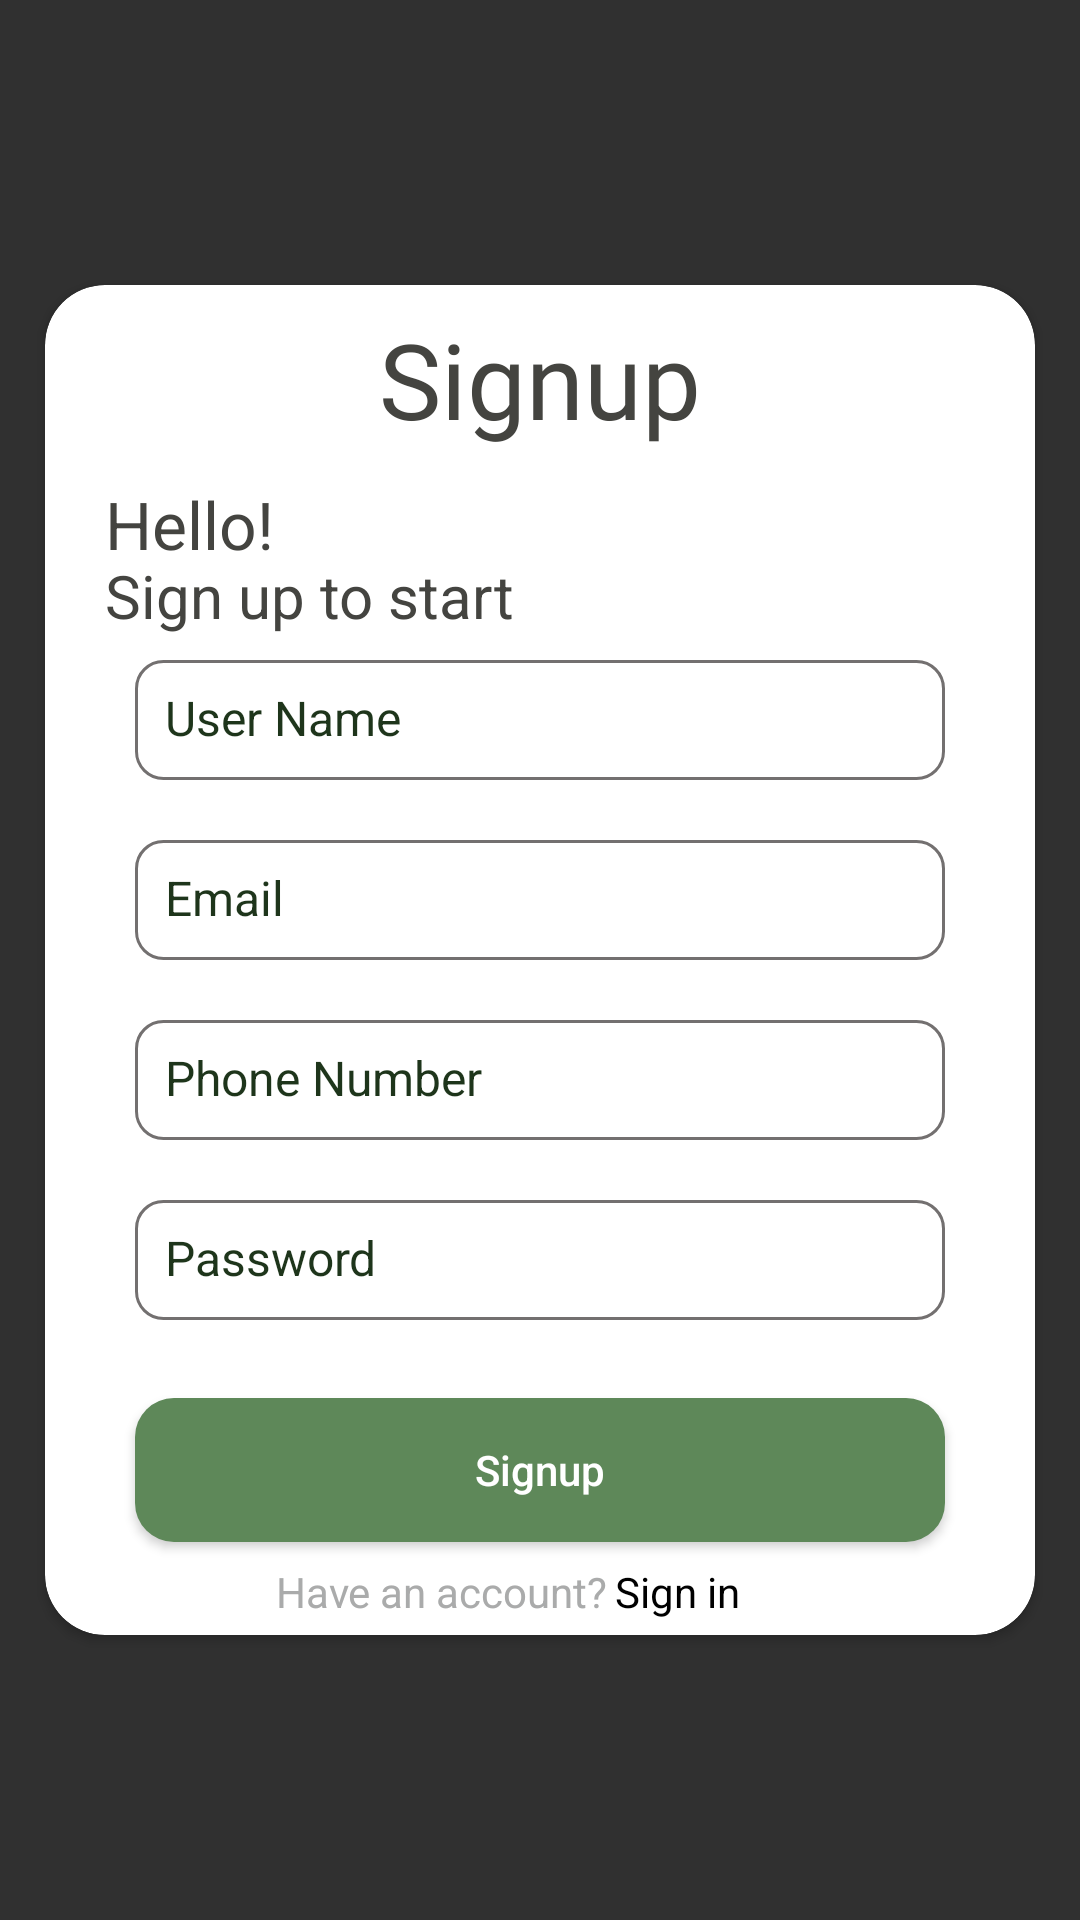

Here is an Android app screen rendered from its layout file. Give the layout XML and the strings, colors and styles it references.
<!-- AndroidManifest.xml: application theme Theme.AgriclutureAssistant -->
<!-- res/layout/activity_signup.xml -->
<?xml version="1.0" encoding="utf-8"?>
<androidx.constraintlayout.widget.ConstraintLayout xmlns:android="http://schemas.android.com/apk/res/android"
    xmlns:app="http://schemas.android.com/apk/res-auto"
    xmlns:tools="http://schemas.android.com/tools"
    android:layout_width="match_parent"
    android:layout_height="match_parent"
    android:background="@drawable/background2"
    tools:context=".ui.features_activities.Signup">

    <androidx.cardview.widget.CardView
        android:layout_width="330dp"
        android:layout_height="450dp"
        android:backgroundTint="@color/white"
        app:layout_constraintBottom_toBottomOf="parent"
        app:layout_constraintEnd_toEndOf="parent"
        app:cardCornerRadius="20dp"
        app:layout_constraintStart_toStartOf="parent"
        app:layout_constraintTop_toTopOf="parent" >
        <TextView
            android:layout_width="wrap_content"
            android:layout_height="wrap_content"
            android:layout_gravity="center_horizontal"
            android:text="Signup"
            android:fontFamily="@font/signfont"
            android:layout_marginTop="8dp"
            android:textColor="@color/primarytext"
            android:textSize="35dp"
            />

        <TextView
            android:layout_width="wrap_content"
            android:layout_height="wrap_content"
            android:layout_marginLeft="20dp"
            android:layout_marginTop="65dp"
            android:text="Hello!"
            android:textColor="@color/primarytext"
            android:textSize="22dp" />
        <TextView
            android:layout_width="wrap_content"
            android:layout_height="wrap_content"
            android:layout_marginLeft="20dp"
            android:layout_marginTop="90dp"
            android:textColor="@color/primarytext"
            android:text="Sign up to start"
            android:textSize="20dp"
            />
        <EditText
            android:id="@+id/edt_register_phone"
            style="@style/edit_text_sign"
            android:inputType="phone"
            android:layout_marginTop="40dp"
            android:hint="Phone Number"
            android:padding="10dp" />

        <EditText
            android:id="@+id/edt_register_password"
            style="@style/edit_text_sign"
            android:layout_marginTop="100dp"
            android:inputType="textPassword"
            android:hint="Password"
            android:padding="10dp"/>

        <EditText
            android:id="@+id/edt_register_email"
            style="@style/edit_text_sign"
            android:layout_marginBottom="20dp"
            android:inputType="textEmailAddress"
            android:hint="Email"
            android:padding="10dp"/>

        <EditText
            android:id="@+id/edt_register_username"
            style="@style/edit_text_sign"
            android:layout_marginBottom="80dp"
            android:inputType="textPersonName"
            android:hint="User Name" />

        <Button
            android:id="@+id/signup_register_btn"
            android:layout_width="270dp"
            android:layout_height="wrap_content"
            android:layout_gravity="center"
            android:layout_marginTop="170dp"
            android:background="@drawable/custombutton"
            android:ems="10"
            android:textAllCaps="false"
            android:text="Signup"
            app:backgroundTint="@color/basiccolor2" />

        <TextView
            android:layout_width="wrap_content"
            android:layout_height="wrap_content"
            android:layout_gravity="bottom"
            android:layout_marginLeft="77dp"
            android:layout_marginBottom="5dp"
            android:text="Have an account?"
            android:textColor="@color/haventaccount"

            />
        <TextView
            android:id="@+id/signin_register_txt_view"
            android:layout_width="wrap_content"
            android:layout_height="wrap_content"
            android:text="Sign in"
            android:textColor="@color/black"
            android:layout_gravity="bottom"
            android:textAllCaps="false"
            android:layout_marginBottom="5dp"
            android:layout_marginStart="190dp"/>
    </androidx.cardview.widget.CardView>
</androidx.constraintlayout.widget.ConstraintLayout>
<!-- resources referenced by this layout -->
<resources>
  <color name="basiccolor2">#5E8859</color>
  <color name="black">#FF000000</color>
  <color name="haventaccount">#AAABAB</color>
  <color name="primarytext">#444440</color>
  <color name="white">#FFFFFFFF</color>
  <!-- drawable custombutton (drawable-v24) -->
  <?xml version="1.0" encoding="utf-8"?>
  <selector xmlns:android="http://schemas.android.com/apk/res/android">
  <item  android:state_enabled="true">
      <shape android:shape="rectangle">
          <solid android:color="@color/basiccolor2"/>
          <corners android:radius="13dp"/>
      </shape>
  </item>
  </selector>
  <style name="edit_text_sign">
          <item name="android:layout_width">270dp</item>
          <item name="android:layout_height">40dp</item>
          <item name="android:background">@drawable/customedittext</item>
          <item name="android:ems">10</item>
          <item name="android:layout_gravity">center</item>
          <item name="android:padding">10dp</item>
          <item name="android:textSize">16dp</item>
          <item name="android:textColorHint">@color/bottomnav</item>
          <item name="android:textColor">@color/bottomnav</item>
      </style>
  <style name="Theme.AgriclutureAssistant" parent="Theme.AppCompat.NoActionBar">
          
          <item name="colorPrimary">@color/purple_500</item>
          <item name="colorPrimaryVariant">@color/main_background</item>
          <item name="colorOnPrimary">@color/white</item>
          
          <item name="colorSecondary">@color/teal_200</item>
          <item name="colorSecondaryVariant">@color/teal_700</item>
          <item name="colorOnSecondary">@color/black</item>
          
          <item name="android:statusBarColor">?attr/colorPrimaryVariant</item>
          
      </style>
  <!-- drawable customedittext (drawable-v24) -->
  <?xml version="1.0" encoding="utf-8"?>
  <selector xmlns:android="http://schemas.android.com/apk/res/android">
  <item android:state_enabled="true" >
      <shape android:shape="rectangle" >
          <corners android:radius="9dp"/>
          <solid android:color="@color/white"/>
          <stroke android:color="@color/gray" android:width="1dp"/>
      </shape>
  </item>
      <item  android:state_focused="true" >
          <shape android:shape="rectangle" >
              <corners android:radius="12dp"/>
              <stroke android:color="@color/basiccolor" android:width="1dp"/>
              <solid android:color="@color/white"/>
  
          </shape>
      </item>
  </selector>
  <color name="bottomnav">#1E351B</color>
  <color name="purple_500">#FF6200EE</color>
  <color name="main_background">#5E8859</color>
  <color name="teal_200">#FF03DAC5</color>
  <color name="teal_700">#FF018786</color>
  <color name="gray">#737070</color>
  <color name="basiccolor">#395F34</color>
</resources>
